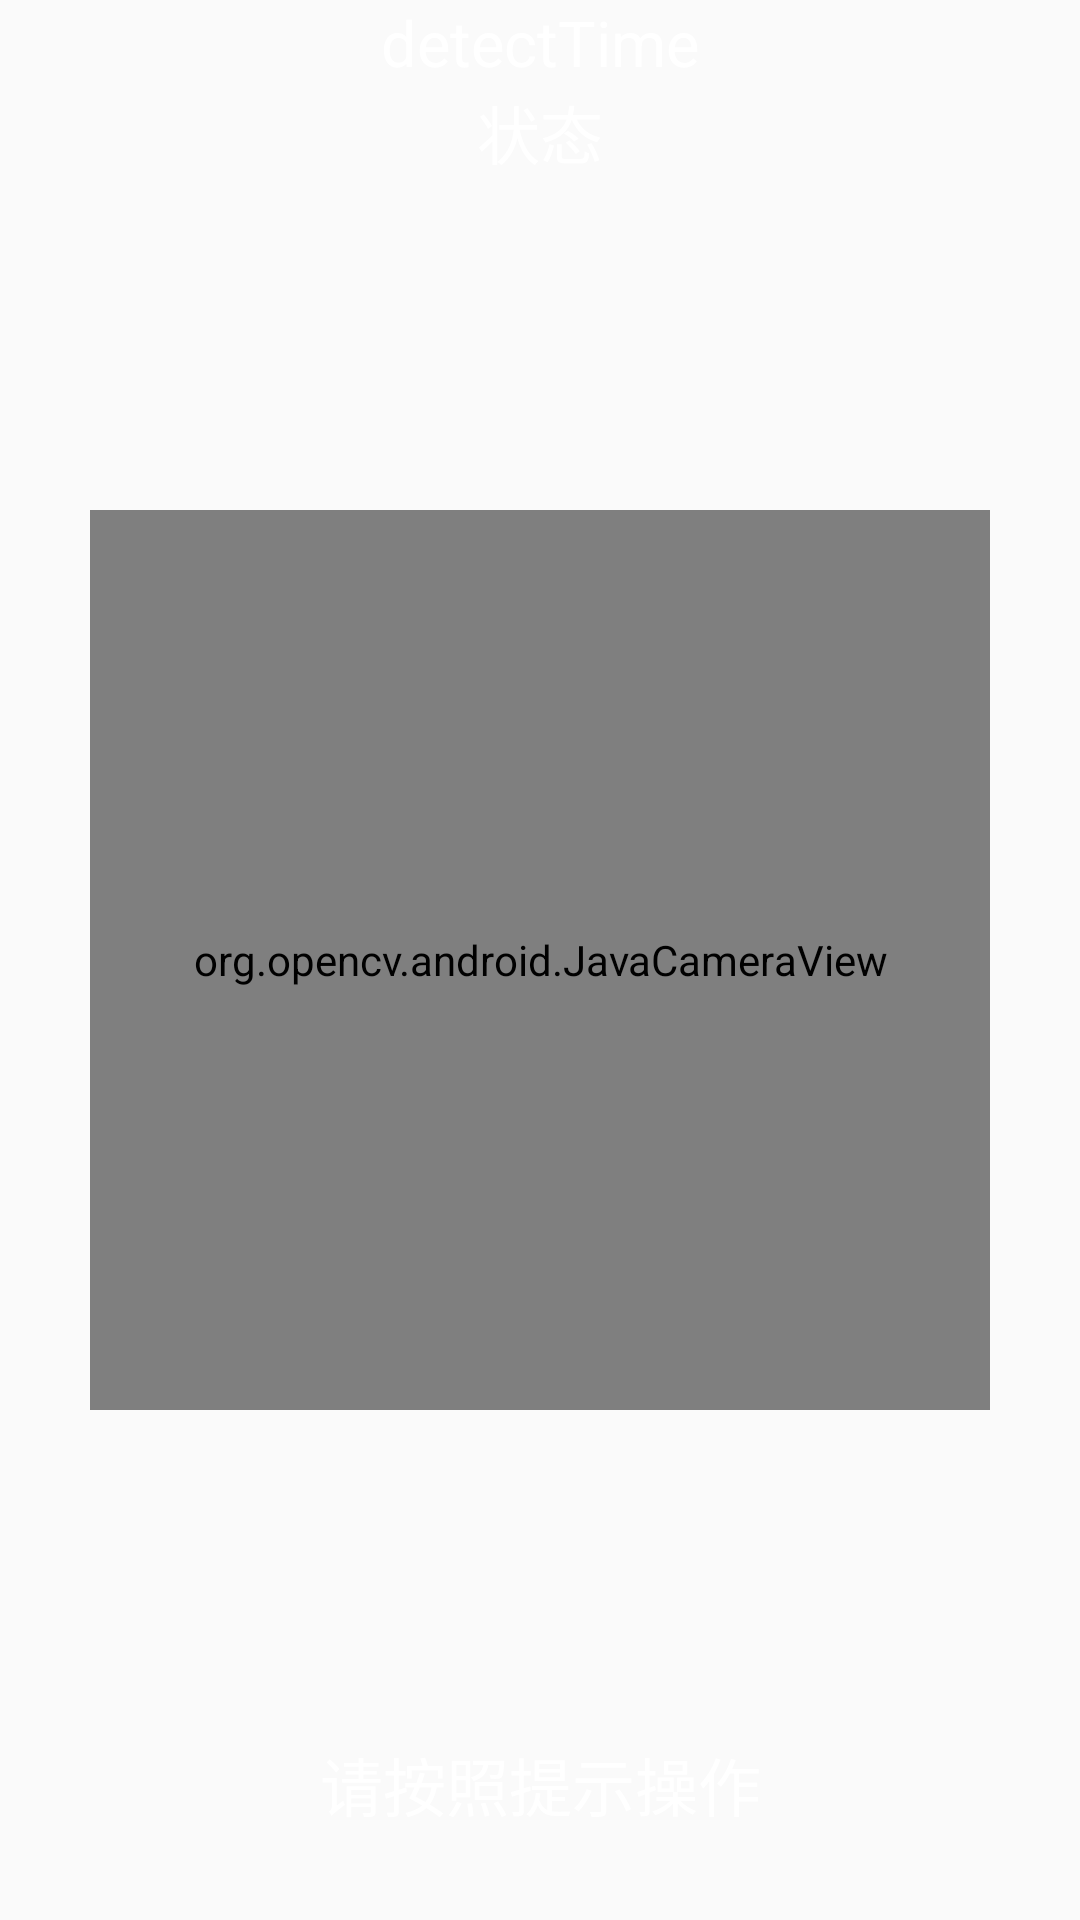

Reconstruct the res/layout file that produces this screen, plus the resources it refers to.
<!-- AndroidManifest.xml: application theme AppTheme -->
<!-- res/layout/activity_recognition.xml -->
<?xml version="1.0" encoding="utf-8"?>
<RelativeLayout xmlns:android="http://schemas.android.com/apk/res/android"
    xmlns:app="http://schemas.android.com/apk/res-auto"
    xmlns:tools="http://schemas.android.com/tools"
    android:layout_width="match_parent"
    android:layout_height="match_parent"
    tools:context=".Recognition">

    <RelativeLayout
        android:layout_width="match_parent"
        android:layout_height="match_parent"
        android:layout_weight="1"
        android:layout_centerInParent="true"
        android:layout_alignParentTop="true"
        android:layout_alignParentStart="true">
        

        <org.opencv.android.JavaCameraView
            android:id="@+id/javaCamera"
            android:layout_centerInParent="true"
            android:layout_width="300dp"
            android:layout_height="300dp"

            />
    </RelativeLayout>

    <TextView
        android:id="@+id/detectTime"
        android:layout_width="match_parent"
        android:layout_height="wrap_content"
        android:layout_alignParentStart="true"
        android:gravity="center"
        android:text="detectTime"
        android:textColor="@android:color/white"
        android:textSize="21dp"
        android:visibility="visible" />

    <TextView
        android:id="@+id/status"
        android:layout_width="match_parent"
        android:layout_height="wrap_content"
        android:gravity="center"
        android:text="状态"
        android:textColor="@android:color/white"
        android:textSize="21dp"
        android:visibility="visible"
        android:layout_below="@+id/detectTime"
        android:layout_alignParentStart="true" />

    <TextView
        android:id="@+id/Instruction"
        android:layout_width="match_parent"
        android:layout_height="wrap_content"
        android:layout_alignParentBottom="true"
        android:layout_alignParentStart="true"
        android:layout_marginBottom="30dp"
        android:gravity="center"
        android:text="请按照提示操作"
        android:textColor="@android:color/white"
        android:textSize="21dp"
        android:visibility="visible" />

</RelativeLayout>
<!-- resources referenced by this layout -->
<resources>
  <!-- drawable back: png bitmap (drawable, 20651 bytes) -->
  <style name="AppTheme" parent="Theme.AppCompat.Light.NoActionBar">
          
          <item name="colorPrimary">@color/colorPrimary</item>
          <item name="colorPrimaryDark">@color/colorPrimaryDark</item>
          <item name="colorAccent">@color/colorAccent</item>
  
          <item name="actionOverflowButtonStyle">@style/overflow</item>
      </style>
  <style name="overflow" parent="Base.Widget.AppCompat.ActionButton.Overflow">
          <item name="android:src">@drawable/ic_menu</item>
      </style>
  <!-- not gathered from this repository: default colours our renderer supplied (Android Studio template values) -->
  <color name="colorPrimary">#FF6200EE</color>
  <color name="colorPrimaryDark">#FF3700B3</color>
  <color name="colorAccent">#FF03DAC5</color>
</resources>
